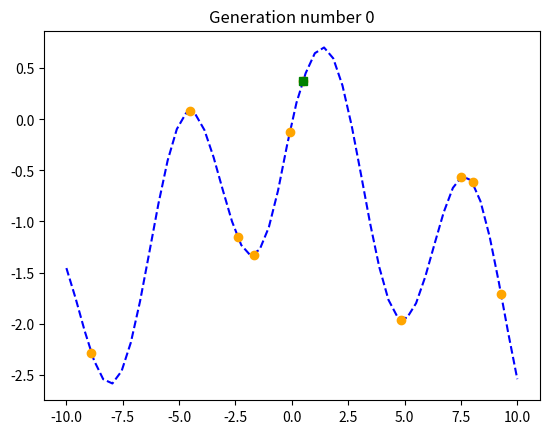
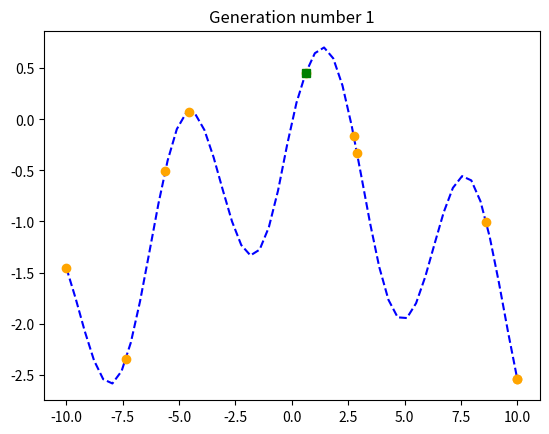
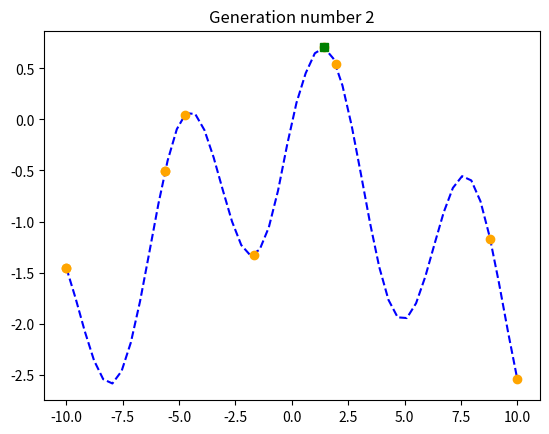
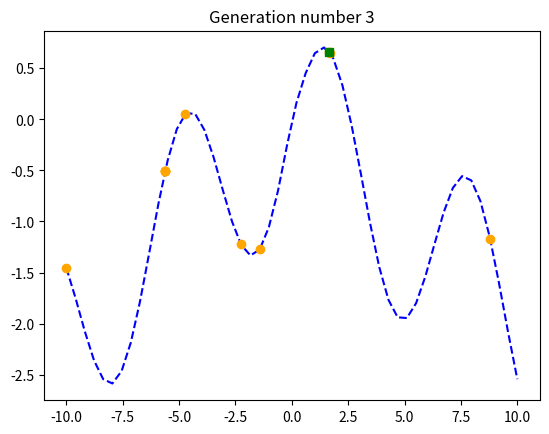
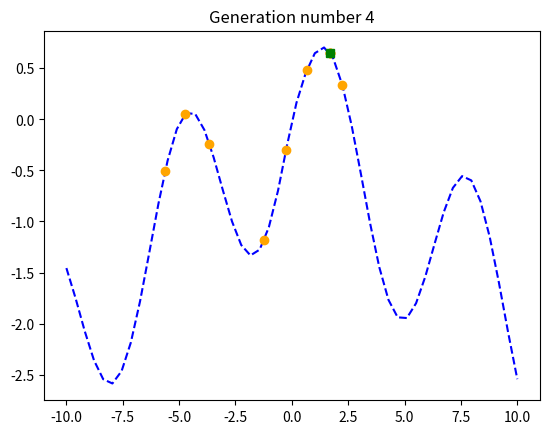
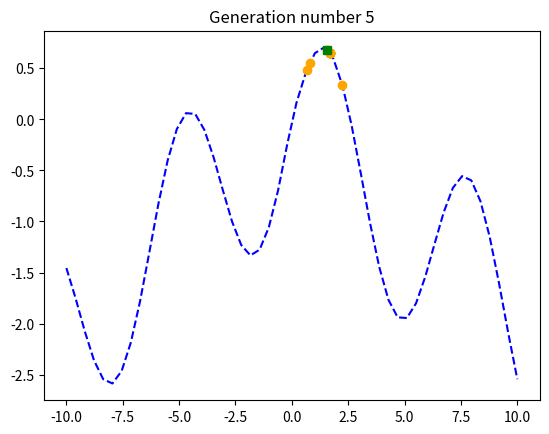
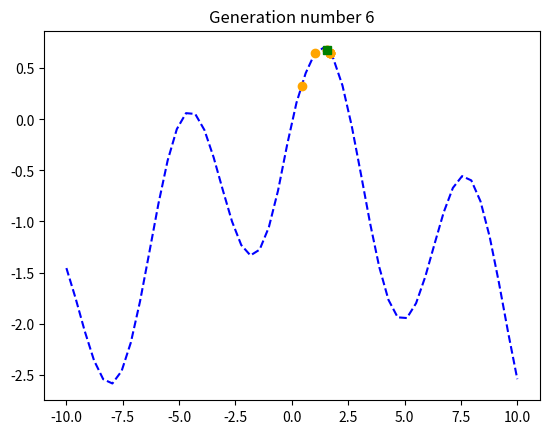
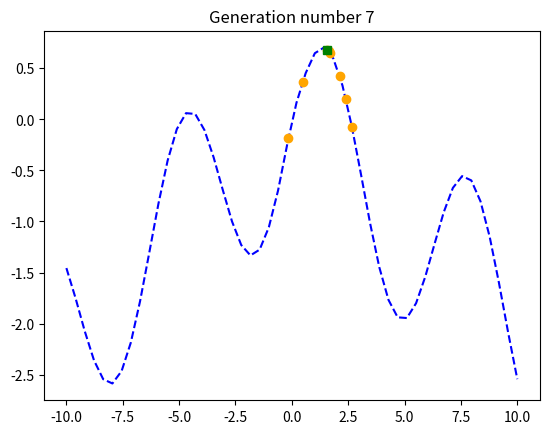
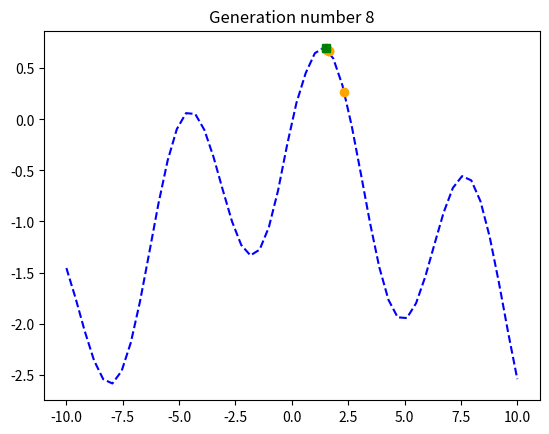
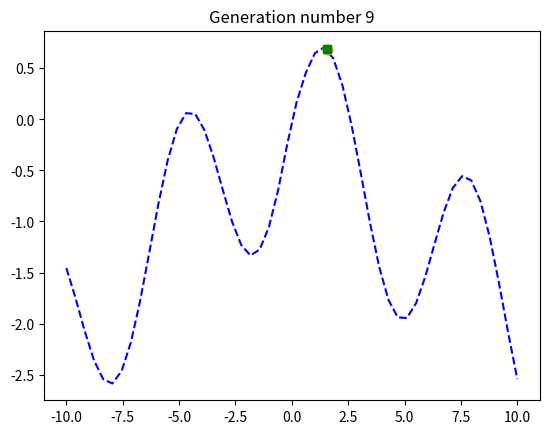
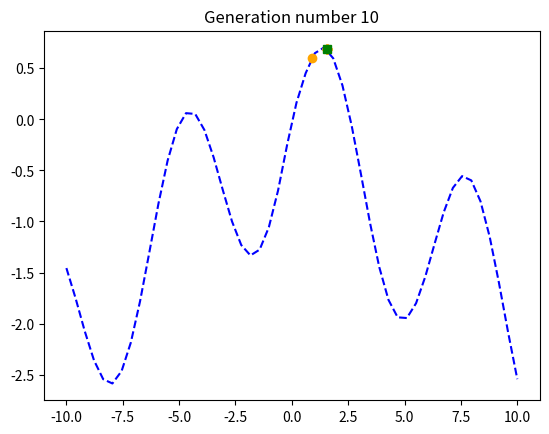

Here is the Python script that generated these plots, in order:
import random
from typing import List

import numpy as np
import matplotlib.pyplot as plt

def _utils_constraints(g,min,max):
    if max and g>max:
        g=max
    if min and g<min:
        g=min
    return g
def crossover_blend(g1,g2,alpha,min=None,max=None):
    shift=(1.+2.*alpha)*random.random()-alpha
    new_g1=(1.-shift)*g1+shift*g2
    new_g2=shift*g1+(1.-shift)*g2
    return _utils_constraints(new_g1,min,max),_utils_constraints(new_g2,min,max)

def mutate_gaussian(g,mu,sigma,min=None,max=None):
    mutated_gene=g+random.gauss(mu,sigma)
    return _utils_constraints(mutated_gene,min,max)

def select_tournament(population, tournament_size):
    new_offspring = []
    for _ in range(len(population)):
        candidates = [random.choice(population) for _ in range(tournament_size)]
        new_offspring.append(max(candidates, key = lambda ind:ind.fitness))
    return new_offspring

def func(x):
    return np.sin(x) - .2 * abs(x)
def get_best(population):
    best = population[0]
    for ind in population:
        if ind.fitness > best.fitness:
            best = ind
    return best
def plot_population(population, number_of_population):
    best = get_best(population)
    x = np.linspace(-10, 10)
    plt.plot(x, func(x), '--', color = 'blue')
    plt.plot([ind.get_gene() for ind in population], [ind.fitness for ind in population], 'o', color = 'orange')
    plt.plot([best.get_gene()], [best.fitness], 's', color = 'green')
    plt.title(f"Generation number {number_of_population}")
    plt.show()
    plt.close()
class Individual:
    def __init__(self, gene_list: List[float]) -> None:
         self.gene_list = gene_list
         self.fitness = func(self.gene_list[0])
    def get_gene(self):
         return self.gene_list[0]
    def get_fitness(self):
         #print(len(self.gene_list))
         return self.fitness
    @classmethod
    def crossover(cls, parent1, parent2):
      child1_gene, child2_gene = crossover_blend(parent1.get_gene(),parent2.get_gene(), 1, -10, 10)
      print("Child1",child1_gene,"Child2",child2_gene)
      return Individual([child1_gene]), Individual([child2_gene])
    @classmethod
    def mutate(cls, ind):
        mutated_gene = mutate_gaussian(ind.get_gene(), 0, 1, -10, 10)
        return Individual([mutated_gene])
    @classmethod
    def select(cls, population):
        return select_tournament(population, tournament_size = 3)
    @classmethod
    def create_random(cls):
        return Individual([random.randrange(-1000, 1000) / 100])
random.seed(52)
# random.seed(16) # local maximum
POPULATION_SIZE = 10
CROSSOVER_PROBABILITY = .8
MUTATION_PROBABILITY = .1
MAX_GENERATIONS = 10
first_population = [Individual.create_random() for _ in range(POPULATION_SIZE)]
plot_population(first_population, 0)
generation_number = 0
population = first_population.copy()

while generation_number < MAX_GENERATIONS:
      generation_number += 1
#SELECTION
      offspring = Individual.select(population)
      print("Offspring")
      for i in range(len(offspring)):
          print(offspring[i].get_gene())
#CROSSOVER
      crossed_offspring = []
      print("CrossOver")
      for i in offspring[1::2]:
        print(i.get_fitness())
      for ind1, ind2 in zip(offspring[::2], offspring[1::2]):
           print("Ind1",ind1.get_gene(),"Ind2",ind2.get_gene())
           if random.random() < CROSSOVER_PROBABILITY:
             kid1, kid2 = Individual.crossover(ind1, ind2)
             crossed_offspring.append(kid1)
             crossed_offspring.append(kid2)
           else:
              crossed_offspring.append(ind1)
              crossed_offspring.append(ind2)
#MUTATION
      mutated_offspring = []
      for mutant in crossed_offspring:
         if random.random() < MUTATION_PROBABILITY:
           new_mutant = Individual.mutate(mutant)
           mutated_offspring.append(new_mutant)
         else:
           mutated_offspring.append(mutant)
           population = mutated_offspring.copy()
      plot_population(population, generation_number)
